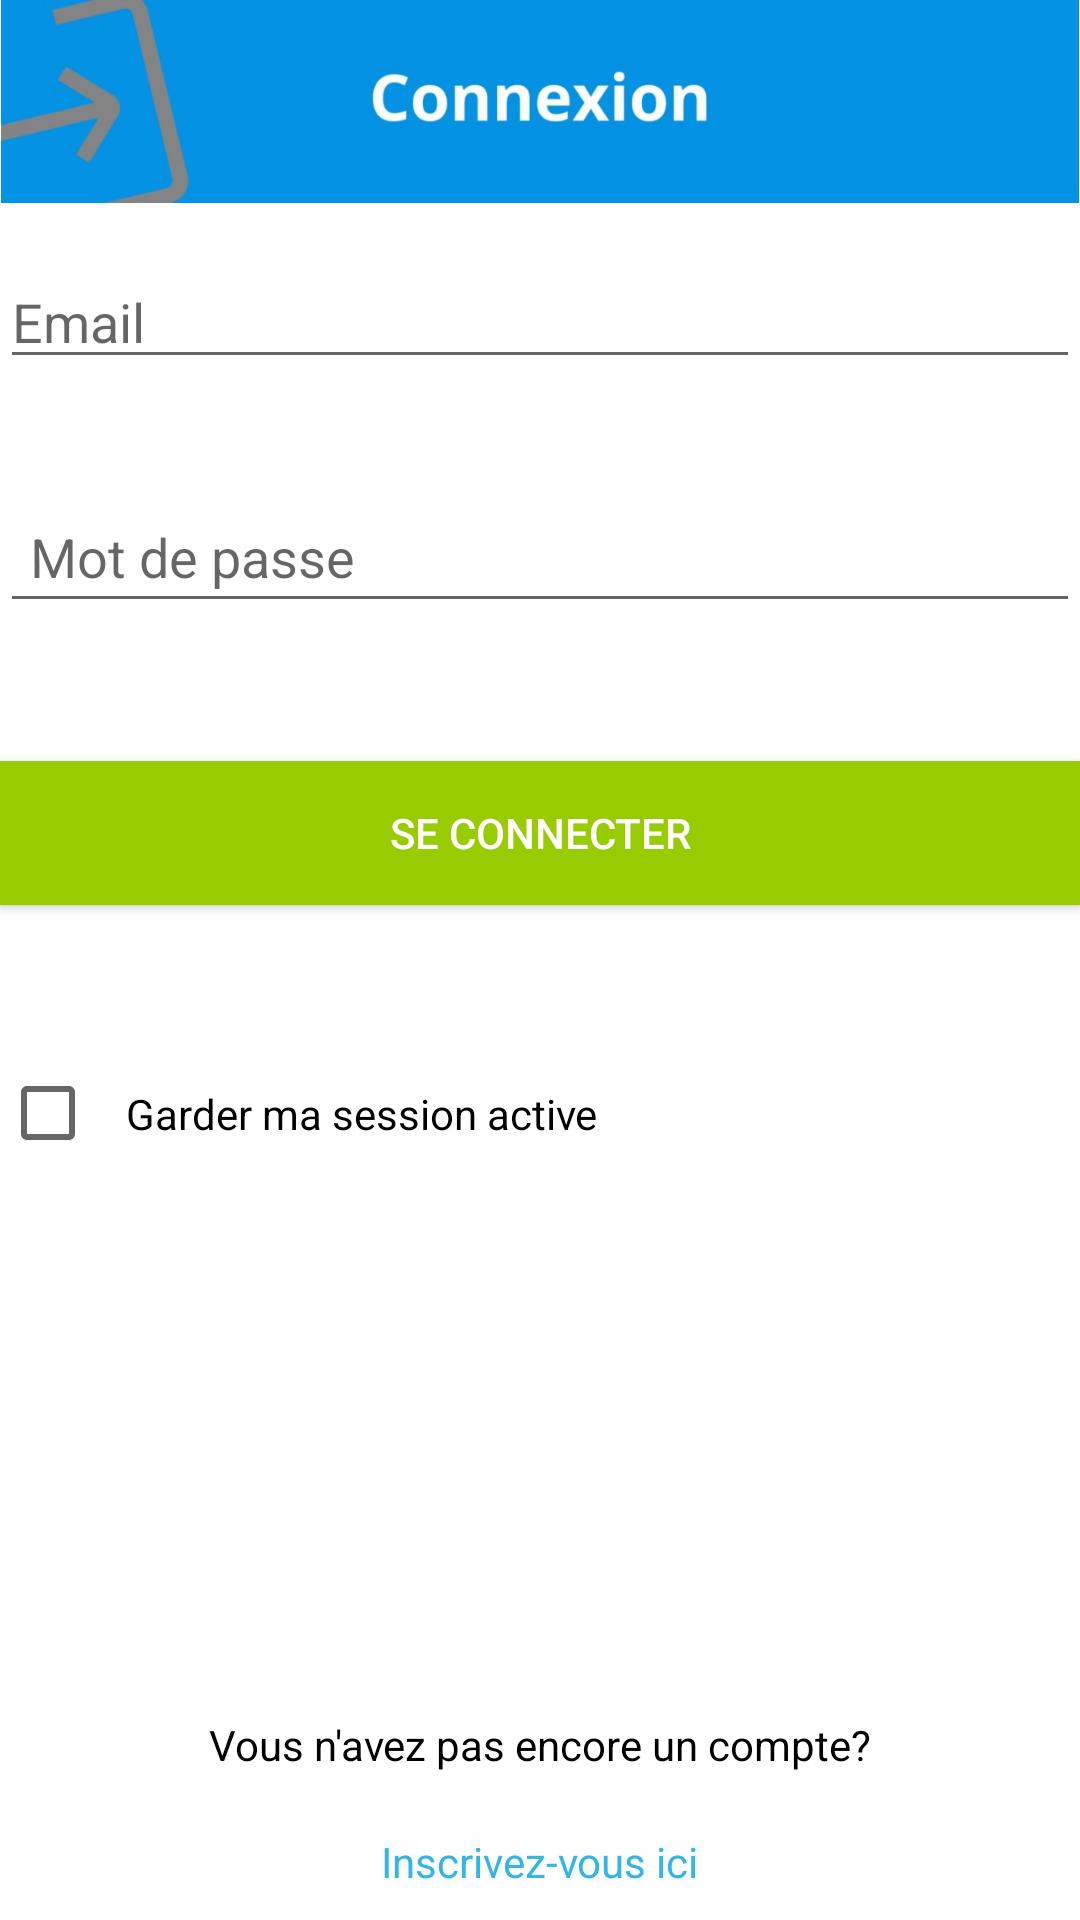

Layout XML and referenced resources for this Android screen:
<!-- AndroidManifest.xml: application theme AppTheme -->
<!-- res/layout/activity_login.xml -->
<?xml version="1.0" encoding="utf-8"?>
<RelativeLayout xmlns:android="http://schemas.android.com/apk/res/android"
    xmlns:app="http://schemas.android.com/apk/res-auto"
    android:layout_width="match_parent"
    android:layout_height="wrap_content"
    android:background="@android:color/white">
    
    <ImageView
        android:id="@+id/imageView"
        android:layout_width="wrap_content"
        android:layout_height="wrap_content"
        android:adjustViewBounds="true"
        android:baselineAlignBottom="true"
        android:cropToPadding="false"
        app:srcCompat="@drawable/connect" />


    <EditText
        android:id="@+id/email_edittext"
        android:layout_width="match_parent"
        android:layout_height="wrap_content"
        android:layout_marginTop="85dp"
        android:hint="Email"
        android:inputType="textEmailAddress" />

    <EditText
        android:id="@+id/password_edittext"
        android:layout_width="match_parent"
        android:layout_height="wrap_content"
        android:layout_below="@id/email_edittext"
        android:layout_marginTop="37dp"
        android:hint="Mot de passe"
        android:padding="10dp" />

    <Button
        android:id="@+id/login_button"
        android:layout_width="match_parent"
        android:layout_height="wrap_content"
        android:layout_below="@id/password_edittext"
        android:layout_marginTop="46dp"
        android:background="@android:color/holo_green_light"
        android:padding="10dp"
        android:text="Se connecter"
        android:textColor="@android:color/white" />

    <CheckBox
        android:id="@+id/remember_checkbox"
        android:layout_width="wrap_content"
        android:layout_height="wrap_content"
        android:layout_below="@id/login_button"
        android:layout_marginTop="50dp"
        android:padding="10dp"
        android:text="Garder ma session active" />

    <LinearLayout
        android:layout_width="match_parent"
        android:layout_height="wrap_content"
        android:layout_alignParentBottom="true"
        android:orientation="vertical">

        <TextView

            android:layout_width="wrap_content"
            android:layout_height="wrap_content"
            android:layout_gravity="center"
            android:padding="10dp"
            android:text="Vous n'avez pas encore un compte?"
            android:textColor="@android:color/black" />

        <TextView
            android:id="@+id/register_link"
            android:layout_width="wrap_content"
            android:layout_height="wrap_content"
            android:layout_gravity="center"
            android:padding="10dp"
            android:text="Inscrivez-vous ici"
            android:textColor="@android:color/holo_blue_light" />
    </LinearLayout>


</RelativeLayout>
<!-- resources referenced by this layout -->
<resources>
  <!-- drawable connect: jpg bitmap (drawable, 19355 bytes) -->
  <style name="AppTheme" parent="Theme.AppCompat.Light.DarkActionBar">
          
          <item name="colorPrimary">@color/darkGreen</item>
          <item name="colorPrimaryDark">@color/green</item>
          <item name="colorAccent">@color/colorAccent</item>
      </style>
  <color name="darkGreen">#258530</color>
  <color name="green">#18B42B</color>
  <color name="colorAccent">#D81B60</color>
</resources>
